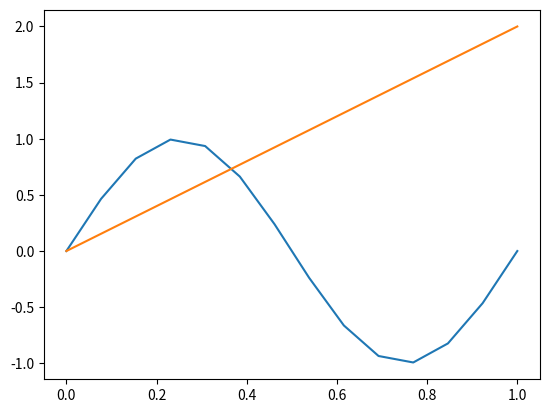

Reproduce this figure in Python.
import numpy as np
import matplotlib.pyplot as plt


def y(x_val):
    return np.sin(2*np.pi*x_val)

def u(x_val):
    
    return 2*x_val

n_1=13
x_step=np.arange(0,1+1/n_1,1/n_1 )



print(x_step)









plt.plot(x_step,y(x_step))
plt.plot(x_step,u(x_step))

plt.show
